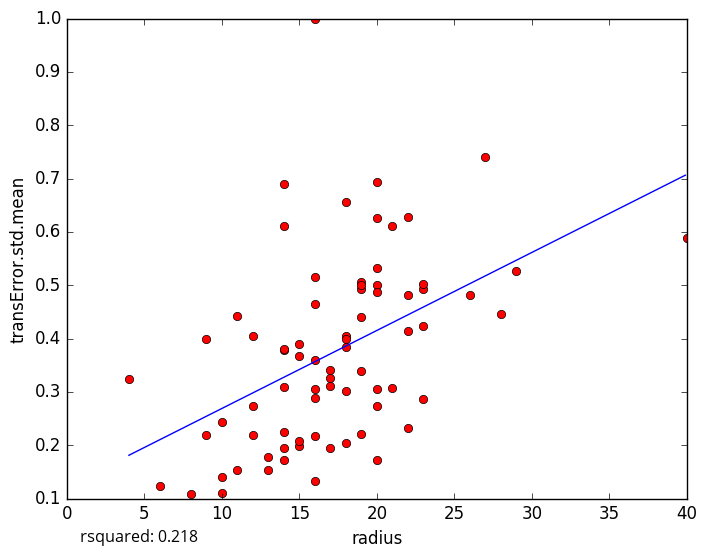

Source data for this figure (header and first rows):
radius, transError.std.mean
14, 0.6106
18, 0.3834
15, 0.1984
6, 0.1227
11, 0.1538
19, 0.4923
20, 0.5318
19, 0.4405
20, 0.306
16, 0.1333
14, 0.1947
10, 0.1104
10, 0.1398
13, 0.1783
9, 0.2198
10, 0.2434
20, 0.2738
19, 0.3385
21, 0.6106
16, 0.3599
40, 0.5881
22, 0.6281
11, 0.4431
16, 0.9994
9, 0.3988
14, 0.6906
12, 0.4043
23, 0.4931
22, 0.2329
19, 0.2217
17, 0.3415
18, 0.6567
23, 0.4235
28, 0.4465
21, 0.3069
22, 0.4807
8, 0.1082
17, 0.1948
18, 0.4051
12, 0.2736
20, 0.694
26, 0.481
17, 0.3265
22, 0.4143
20, 0.5005
20, 0.6258
14, 0.3793
20, 0.487
14, 0.3097
16, 0.515
16, 0.2181
12, 0.2196
17, 0.3104
23, 0.5021
18, 0.3025
16, 0.4646
14, 0.3795
23, 0.2864
15, 0.2069
14, 0.1714
... 14 more rows
